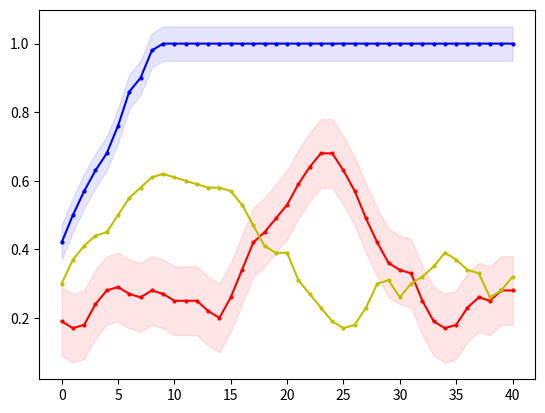

This chart was generated by the following Python code: (Note: this script raises an exception after producing the figure.)
import matplotlib.pyplot as plt
from matplotlib.font_manager import FontProperties
"""
missile 4500 
DQN eps=0 y_1
DQN eps=0.05 y_2
"""
# 设置中文字体
import numpy as np

# 示例数据

y_1 = np.array([0.2, 0.3, 0.4, 0.5, 0.2, 0, 0.6, 0.2, 0.8])
y_1 = np.concatenate((y_1, np.full(41, 1)))
y_2 = np.array([2, 2, 0, 2, 0, 3, 2, 3, 3, 2, 0, 3, 6, 6, 1, 1, 1, 5, 2, 0, 0, 3, 3, 4, 7, 9, 9, 8, 6, 4, 6, 8, 7, 4, 2, 3, 1, 1, 0, 2, 5, 0, 1, 2, 3, 8, 4, 0, 3, 2])
y_2 = np.array([i * 0.1 for i in y_2])
y_3=[0.2,0.2,0.2,0.3,0.2,0.2,0.3,0.4,0.4,0.6,0.9,0.6,0.5,0.4,0.7,0.7,0.6,0.7,0.5,0.5,0.8,0.5,0.4,0.4,0.6,0.3,0,0.1,0.3,0.5,0,0.1,0,0,0.4,0.4,0.5,0.8,0.4,0,0.4,0.3,0.3,0.4,0.2,0.1,0.4,0.1,0.6,0.4]
z_3=[-1179.95, -1335.77, -1247.3, -1410.43, -1184.76, -1269.26, -1292.79, -1424.22, -858.34, -435.73, -959.39, -999.38, -991.45, -819.36, -541.35, -653.09, -686.63, -2121.91, -1069.21, -1086.37, -1105.27, -1030.41, -1496.66, -1457.63, -1292.21, -1165.61, -1193.57, -1201.85, -1329.45, -1133.88, -1167.93, -1200.53, -1232.42, -1354.53, -1316.59, -1328.11, -2648.6, -1759.72, -1335.47, -1429.7, -1145.98, -1373.66, -1407.2, -1565.48, -1565.76, -1127.88, -1498.9, -2174.05, -1752.19, -1324.67]

# 定义长度为 10 的平均滤波器
window = np.ones(10) / 10
# 使用卷积计算滑动平均
y_1_smooth = np.convolve(y_1, window, mode='valid')
y_2_smooth = np.convolve(y_2, window, mode='valid')
y_3_smooth = np.convolve(y_3, window, mode='valid')
x = np.array(list(range(0, len(y_1_smooth))))
# 示例数据
# 创建折线图
plt.plot(x, y_1_smooth, marker='o', linestyle='-', color='b', label='eps=0',markersize=2)
plt.plot(x, y_2_smooth, marker='o', linestyle='-', color='r', label='eps=0.05',markersize=2)
plt.plot(x, y_3_smooth, marker='o', linestyle='-', color='y', label='greediness increasing',markersize=2)
shadow_width_1 = 0.05  # 阴影宽度
shadow_width_2=0.1
y_1_upper = y_1_smooth + shadow_width_1
y_1_lower = y_1_smooth - shadow_width_1
y_2_upper = y_2_smooth + shadow_width_2
y_2_lower = y_2_smooth - shadow_width_2
y_3_upper = y_3_smooth + shadow_width_2
y_3_lower = y_3_smooth - shadow_width_2
# 填充阴影
plt.fill_between(x, y_1_upper, y_1_lower, color='b', alpha=0.1)
plt.fill_between(x, y_2_upper, y_2_lower, color='r', alpha=0.1)
plt.fill_between(x, y_3_upper, y_3_lower, color='o', alpha=0.1)#alpha是不透明度
# 添加标题和标签
plt.title('Win Rate Curve of Different Greedy Degrees of DQN')
plt.xlabel('Iteration')
plt.ylabel('Win_rate')
# 添加网格
plt.grid(True)
# 显示图例
plt.legend(loc='lower right')
# 显示图表
plt.show()

